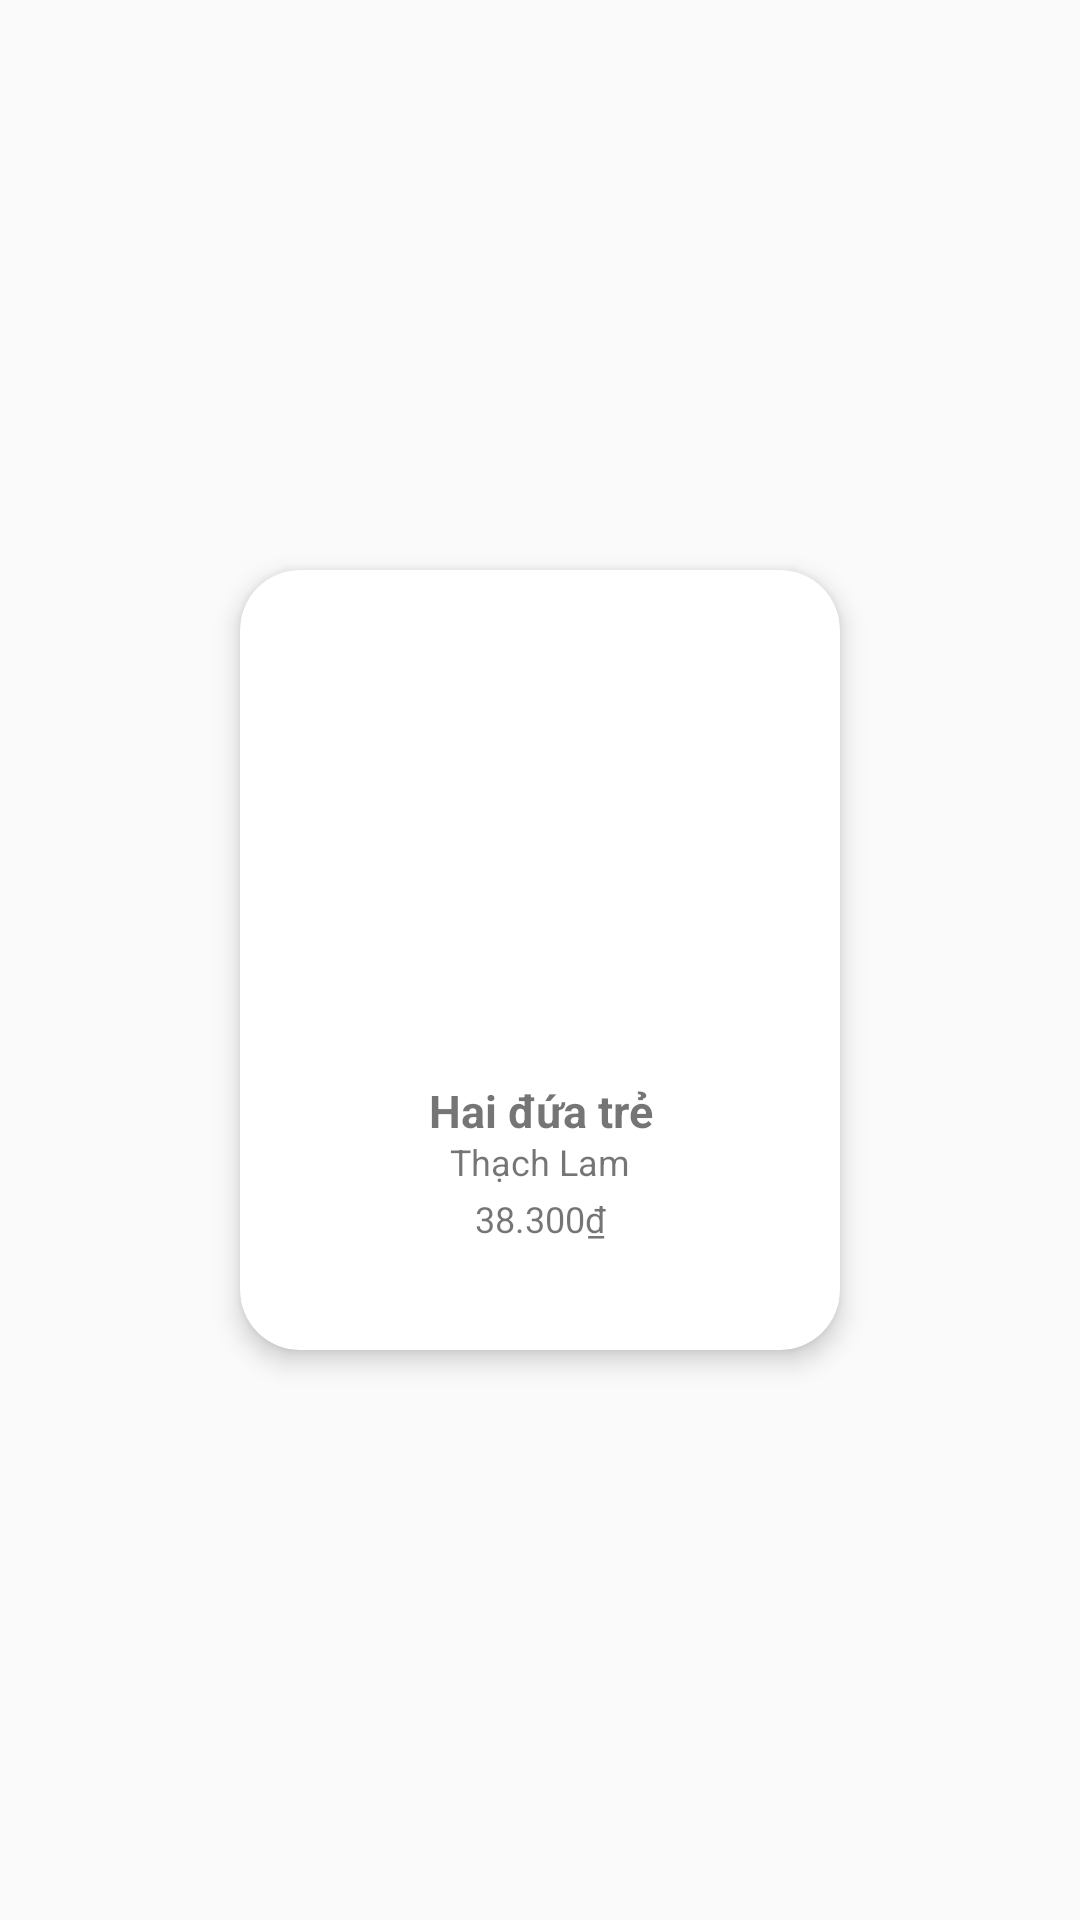

Layout XML and referenced resources for this Android screen:
<!-- AndroidManifest.xml: application theme BookTheme -->
<!-- res/layout/rv_booklistlayout.xml -->
<?xml version="1.0" encoding="utf-8"?>

<androidx.constraintlayout.widget.ConstraintLayout xmlns:android="http://schemas.android.com/apk/res/android"
    xmlns:app="http://schemas.android.com/apk/res-auto"
    xmlns:tools="http://schemas.android.com/tools"
    android:layout_width="wrap_content"
    android:layout_height="wrap_content">

    <androidx.cardview.widget.CardView
        android:layout_width="200dp"
        android:layout_height="260dp"
        android:layout_marginTop="5dp"
        android:layout_marginBottom="5dp"
        android:layout_marginLeft="5dp"
        android:layout_marginRight="5dp"
        app:cardCornerRadius="20dp"
        app:cardElevation="5dp"
        app:layout_constraintBottom_toBottomOf="parent"
        app:layout_constraintEnd_toEndOf="parent"
        app:layout_constraintStart_toStartOf="parent"
        app:layout_constraintTop_toTopOf="parent">

        <androidx.constraintlayout.widget.ConstraintLayout
            android:layout_width="200dp"
            android:layout_height="260dp">

            <ImageView
                android:id="@+id/imageView"
                android:layout_width="180dp"
                android:layout_height="145dp"
                android:layout_marginTop="25dp"
                android:contentDescription="bookImage"
                app:layout_constraintEnd_toEndOf="parent"
                app:layout_constraintStart_toStartOf="parent"
                app:layout_constraintTop_toTopOf="parent" />

            <TextView
                android:id="@+id/textTitle"
                android:layout_width="200dp"
                android:layout_height="19dp"
                android:text="Hai đứa trẻ"
                android:textAlignment="center"
                android:textSize="15sp"
                android:textStyle="bold"
                app:layout_constraintEnd_toEndOf="parent"
                app:layout_constraintHorizontal_bias="0.0"
                app:layout_constraintStart_toStartOf="parent"
                app:layout_constraintTop_toBottomOf="@+id/imageView" />

            <TextView
                android:id="@+id/textAuthor"
                android:layout_width="200dp"
                android:layout_height="19dp"
                android:text="Thạch Lam"
                android:textAlignment="center"
                android:textSize="12sp"
                app:layout_constraintEnd_toEndOf="parent"
                app:layout_constraintStart_toStartOf="parent"
                app:layout_constraintTop_toBottomOf="@+id/textTitle" />

            <TextView
                android:id="@+id/textPrice"
                android:layout_width="200dp"
                android:layout_height="19dp"
                android:text="38.300₫"
                android:textAlignment="center"
                android:textColor="@color/red"
                android:textSize="12sp"
                app:layout_constraintEnd_toEndOf="parent"
                app:layout_constraintHorizontal_bias="0.0"
                app:layout_constraintStart_toStartOf="parent"
                app:layout_constraintTop_toBottomOf="@+id/textAuthor"
                app:layout_constraintVertical_bias="0.0" />

        </androidx.constraintlayout.widget.ConstraintLayout>
    </androidx.cardview.widget.CardView>
</androidx.constraintlayout.widget.ConstraintLayout>
<!-- resources referenced by this layout -->
<resources>
  <style name="BookTheme" parent="Theme.AppCompat.Light.DarkActionBar">
          <item name="colorPrimary">
              @color/green
          </item>
      </style>
  <color name="green">#9ACD32</color>
</resources>
